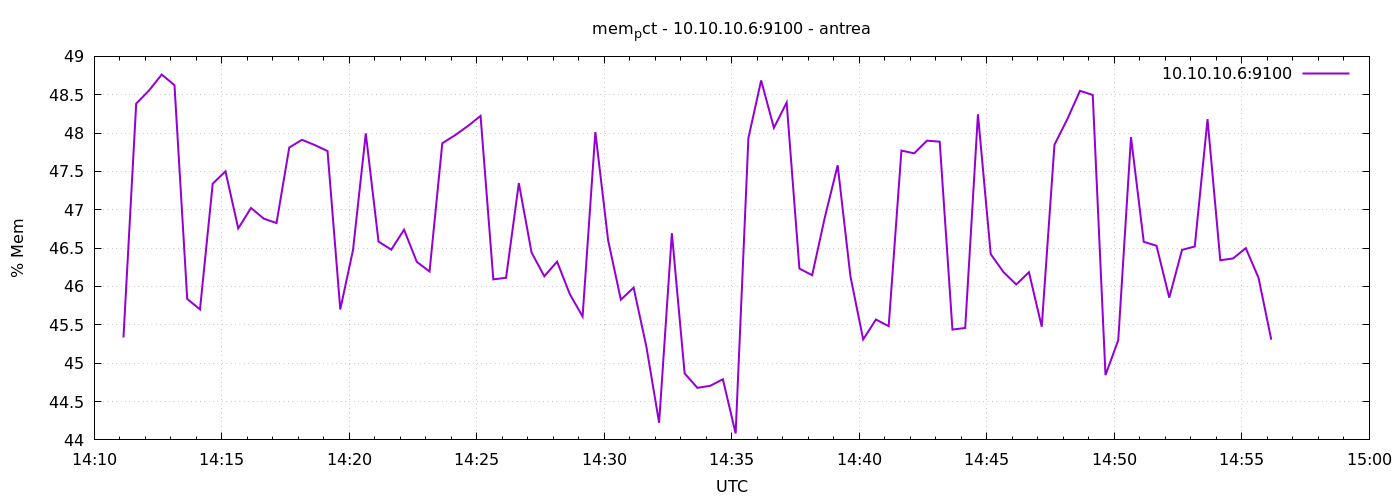

The data file committed next to this chart (first rows):
1777126269	45.3346899485783
1777126299	48.39
1777126329	48.55
1777126359	48.76
1777126389	48.62
1777126419	45.84
1777126449	45.7
1777126479	47.34
1777126509	47.5
1777126539	46.76
1777126569	47.02
1777126599	46.88
1777126629	46.83
1777126659	47.81
1777126689	47.91
1777126719	47.84
1777126749	47.77
1777126779	45.7
1777126809	46.48
1777126839	48
1777126869	46.58
1777126899	46.48
1777126929	46.74
1777126959	46.32
1777126989	46.2
1777127019	47.87
1777127049	47.97
1777127079	48.09
1777127109	48.22
1777127139	46.09
1777127169	46.11
1777127199	47.35
1777127229	46.44
1777127259	46.13
1777127289	46.32
1777127319	45.9
1777127349	45.61
1777127379	48.01
1777127409	46.6
1777127439	45.83
1777127469	45.99
1777127499	45.22
1777127529	44.22
1777127559	46.69
1777127589	44.87
1777127619	44.68
1777127649	44.7
1777127679	44.79
1777127709	44.08
1777127739	47.93
1777127769	48.69
1777127799	48.07
1777127829	48.4
1777127859	46.23
1777127889	46.15
1777127919	46.91
1777127949	47.58
1777127979	46.13
1777128009	45.31
1777128039	45.57
1777128069	45.48
... 30 more rows
